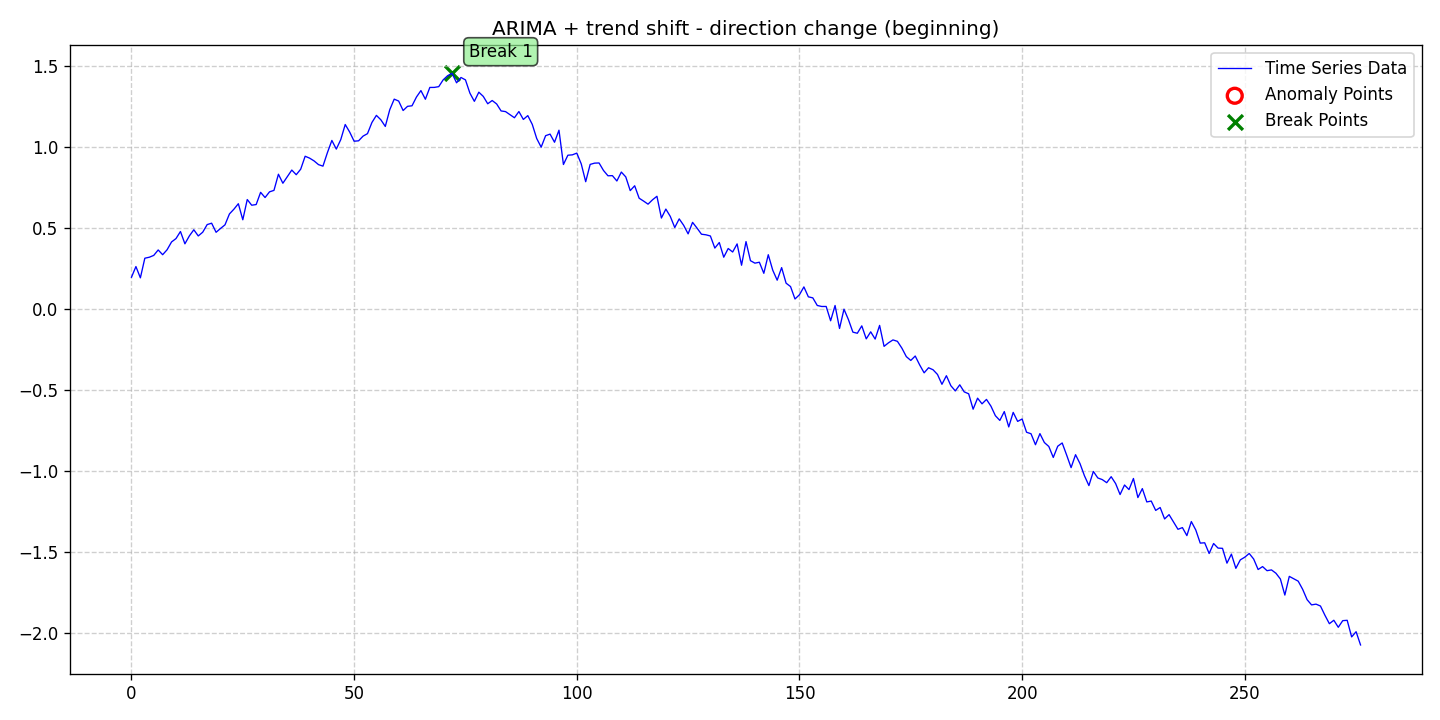

The table this chart was drawn from, first rows:
date, data, stationary, det_lin_up, det_lin_down, det_quad, det_cubic, det_exp, det_damped, stoc_trend, volatility, single_seas, multiple_seas, point_anom_single, point_anom_multi, collect_anom, context_anom, mean_shift, var_shift, trend_shift, point_anom_count, point_anom_location, point_anom_point, collect_anom_count
2020-01-01, 0.199, 0, 0, 0, 0, 0, 0, 0, 1, 0, 0, 0, 0, 0, 0, 0, 0, 0, 1, 0, none, , 0
2020-01-02, 0.2649, 0, 0, 0, 0, 0, 0, 0, 1, 0, 0, 0, 0, 0, 0, 0, 0, 0, 1, 0, none, , 0
2020-01-03, 0.1952, 0, 0, 0, 0, 0, 0, 0, 1, 0, 0, 0, 0, 0, 0, 0, 0, 0, 1, 0, none, , 0
2020-01-04, 0.3165, 0, 0, 0, 0, 0, 0, 0, 1, 0, 0, 0, 0, 0, 0, 0, 0, 0, 1, 0, none, , 0
2020-01-05, 0.3224, 0, 0, 0, 0, 0, 0, 0, 1, 0, 0, 0, 0, 0, 0, 0, 0, 0, 1, 0, none, , 0
2020-01-06, 0.3338, 0, 0, 0, 0, 0, 0, 0, 1, 0, 0, 0, 0, 0, 0, 0, 0, 0, 1, 0, none, , 0
2020-01-07, 0.3674, 0, 0, 0, 0, 0, 0, 0, 1, 0, 0, 0, 0, 0, 0, 0, 0, 0, 1, 0, none, , 0
2020-01-08, 0.338, 0, 0, 0, 0, 0, 0, 0, 1, 0, 0, 0, 0, 0, 0, 0, 0, 0, 1, 0, none, , 0
2020-01-09, 0.3687, 0, 0, 0, 0, 0, 0, 0, 1, 0, 0, 0, 0, 0, 0, 0, 0, 0, 1, 0, none, , 0
2020-01-10, 0.4168, 0, 0, 0, 0, 0, 0, 0, 1, 0, 0, 0, 0, 0, 0, 0, 0, 0, 1, 0, none, , 0
2020-01-11, 0.4377, 0, 0, 0, 0, 0, 0, 0, 1, 0, 0, 0, 0, 0, 0, 0, 0, 0, 1, 0, none, , 0
2020-01-12, 0.4813, 0, 0, 0, 0, 0, 0, 0, 1, 0, 0, 0, 0, 0, 0, 0, 0, 0, 1, 0, none, , 0
2020-01-13, 0.4054, 0, 0, 0, 0, 0, 0, 0, 1, 0, 0, 0, 0, 0, 0, 0, 0, 0, 1, 0, none, , 0
2020-01-14, 0.454, 0, 0, 0, 0, 0, 0, 0, 1, 0, 0, 0, 0, 0, 0, 0, 0, 0, 1, 0, none, , 0
2020-01-15, 0.492, 0, 0, 0, 0, 0, 0, 0, 1, 0, 0, 0, 0, 0, 0, 0, 0, 0, 1, 0, none, , 0
2020-01-16, 0.4539, 0, 0, 0, 0, 0, 0, 0, 1, 0, 0, 0, 0, 0, 0, 0, 0, 0, 1, 0, none, , 0
2020-01-17, 0.477, 0, 0, 0, 0, 0, 0, 0, 1, 0, 0, 0, 0, 0, 0, 0, 0, 0, 1, 0, none, , 0
2020-01-18, 0.5241, 0, 0, 0, 0, 0, 0, 0, 1, 0, 0, 0, 0, 0, 0, 0, 0, 0, 1, 0, none, , 0
2020-01-19, 0.5326, 0, 0, 0, 0, 0, 0, 0, 1, 0, 0, 0, 0, 0, 0, 0, 0, 0, 1, 0, none, , 0
2020-01-20, 0.4765, 0, 0, 0, 0, 0, 0, 0, 1, 0, 0, 0, 0, 0, 0, 0, 0, 0, 1, 0, none, , 0
2020-01-21, 0.5001, 0, 0, 0, 0, 0, 0, 0, 1, 0, 0, 0, 0, 0, 0, 0, 0, 0, 1, 0, none, , 0
2020-01-22, 0.5224, 0, 0, 0, 0, 0, 0, 0, 1, 0, 0, 0, 0, 0, 0, 0, 0, 0, 1, 0, none, , 0
2020-01-23, 0.5897, 0, 0, 0, 0, 0, 0, 0, 1, 0, 0, 0, 0, 0, 0, 0, 0, 0, 1, 0, none, , 0
2020-01-24, 0.6189, 0, 0, 0, 0, 0, 0, 0, 1, 0, 0, 0, 0, 0, 0, 0, 0, 0, 1, 0, none, , 0
2020-01-25, 0.6529, 0, 0, 0, 0, 0, 0, 0, 1, 0, 0, 0, 0, 0, 0, 0, 0, 0, 1, 0, none, , 0
2020-01-26, 0.5537, 0, 0, 0, 0, 0, 0, 0, 1, 0, 0, 0, 0, 0, 0, 0, 0, 0, 1, 0, none, , 0
2020-01-27, 0.6787, 0, 0, 0, 0, 0, 0, 0, 1, 0, 0, 0, 0, 0, 0, 0, 0, 0, 1, 0, none, , 0
2020-01-28, 0.6435, 0, 0, 0, 0, 0, 0, 0, 1, 0, 0, 0, 0, 0, 0, 0, 0, 0, 1, 0, none, , 0
2020-01-29, 0.6477, 0, 0, 0, 0, 0, 0, 0, 1, 0, 0, 0, 0, 0, 0, 0, 0, 0, 1, 0, none, , 0
2020-01-30, 0.7231, 0, 0, 0, 0, 0, 0, 0, 1, 0, 0, 0, 0, 0, 0, 0, 0, 0, 1, 0, none, , 0
2020-01-31, 0.691, 0, 0, 0, 0, 0, 0, 0, 1, 0, 0, 0, 0, 0, 0, 0, 0, 0, 1, 0, none, , 0
2020-02-01, 0.7261, 0, 0, 0, 0, 0, 0, 0, 1, 0, 0, 0, 0, 0, 0, 0, 0, 0, 1, 0, none, , 0
2020-02-02, 0.7352, 0, 0, 0, 0, 0, 0, 0, 1, 0, 0, 0, 0, 0, 0, 0, 0, 0, 1, 0, none, , 0
2020-02-03, 0.8349, 0, 0, 0, 0, 0, 0, 0, 1, 0, 0, 0, 0, 0, 0, 0, 0, 0, 1, 0, none, , 0
2020-02-04, 0.7792, 0, 0, 0, 0, 0, 0, 0, 1, 0, 0, 0, 0, 0, 0, 0, 0, 0, 1, 0, none, , 0
2020-02-05, 0.82, 0, 0, 0, 0, 0, 0, 0, 1, 0, 0, 0, 0, 0, 0, 0, 0, 0, 1, 0, none, , 0
2020-02-06, 0.8605, 0, 0, 0, 0, 0, 0, 0, 1, 0, 0, 0, 0, 0, 0, 0, 0, 0, 1, 0, none, , 0
2020-02-07, 0.8319, 0, 0, 0, 0, 0, 0, 0, 1, 0, 0, 0, 0, 0, 0, 0, 0, 0, 1, 0, none, , 0
2020-02-08, 0.8659, 0, 0, 0, 0, 0, 0, 0, 1, 0, 0, 0, 0, 0, 0, 0, 0, 0, 1, 0, none, , 0
2020-02-09, 0.9459, 0, 0, 0, 0, 0, 0, 0, 1, 0, 0, 0, 0, 0, 0, 0, 0, 0, 1, 0, none, , 0
2020-02-10, 0.9342, 0, 0, 0, 0, 0, 0, 0, 1, 0, 0, 0, 0, 0, 0, 0, 0, 0, 1, 0, none, , 0
2020-02-11, 0.9172, 0, 0, 0, 0, 0, 0, 0, 1, 0, 0, 0, 0, 0, 0, 0, 0, 0, 1, 0, none, , 0
2020-02-12, 0.8942, 0, 0, 0, 0, 0, 0, 0, 1, 0, 0, 0, 0, 0, 0, 0, 0, 0, 1, 0, none, , 0
2020-02-13, 0.8847, 0, 0, 0, 0, 0, 0, 0, 1, 0, 0, 0, 0, 0, 0, 0, 0, 0, 1, 0, none, , 0
2020-02-14, 0.9681, 0, 0, 0, 0, 0, 0, 0, 1, 0, 0, 0, 0, 0, 0, 0, 0, 0, 1, 0, none, , 0
2020-02-15, 1.043, 0, 0, 0, 0, 0, 0, 0, 1, 0, 0, 0, 0, 0, 0, 0, 0, 0, 1, 0, none, , 0
2020-02-16, 0.99, 0, 0, 0, 0, 0, 0, 0, 1, 0, 0, 0, 0, 0, 0, 0, 0, 0, 1, 0, none, , 0
2020-02-17, 1.049, 0, 0, 0, 0, 0, 0, 0, 1, 0, 0, 0, 0, 0, 0, 0, 0, 0, 1, 0, none, , 0
2020-02-18, 1.142, 0, 0, 0, 0, 0, 0, 0, 1, 0, 0, 0, 0, 0, 0, 0, 0, 0, 1, 0, none, , 0
2020-02-19, 1.095, 0, 0, 0, 0, 0, 0, 0, 1, 0, 0, 0, 0, 0, 0, 0, 0, 0, 1, 0, none, , 0
2020-02-20, 1.039, 0, 0, 0, 0, 0, 0, 0, 1, 0, 0, 0, 0, 0, 0, 0, 0, 0, 1, 0, none, , 0
2020-02-21, 1.041, 0, 0, 0, 0, 0, 0, 0, 1, 0, 0, 0, 0, 0, 0, 0, 0, 0, 1, 0, none, , 0
2020-02-22, 1.07, 0, 0, 0, 0, 0, 0, 0, 1, 0, 0, 0, 0, 0, 0, 0, 0, 0, 1, 0, none, , 0
2020-02-23, 1.085, 0, 0, 0, 0, 0, 0, 0, 1, 0, 0, 0, 0, 0, 0, 0, 0, 0, 1, 0, none, , 0
2020-02-24, 1.154, 0, 0, 0, 0, 0, 0, 0, 1, 0, 0, 0, 0, 0, 0, 0, 0, 0, 1, 0, none, , 0
2020-02-25, 1.198, 0, 0, 0, 0, 0, 0, 0, 1, 0, 0, 0, 0, 0, 0, 0, 0, 0, 1, 0, none, , 0
2020-02-26, 1.171, 0, 0, 0, 0, 0, 0, 0, 1, 0, 0, 0, 0, 0, 0, 0, 0, 0, 1, 0, none, , 0
2020-02-27, 1.13, 0, 0, 0, 0, 0, 0, 0, 1, 0, 0, 0, 0, 0, 0, 0, 0, 0, 1, 0, none, , 0
2020-02-28, 1.233, 0, 0, 0, 0, 0, 0, 0, 1, 0, 0, 0, 0, 0, 0, 0, 0, 0, 1, 0, none, , 0
2020-02-29, 1.298, 0, 0, 0, 0, 0, 0, 0, 1, 0, 0, 0, 0, 0, 0, 0, 0, 0, 1, 0, none, , 0
... 217 more rows
